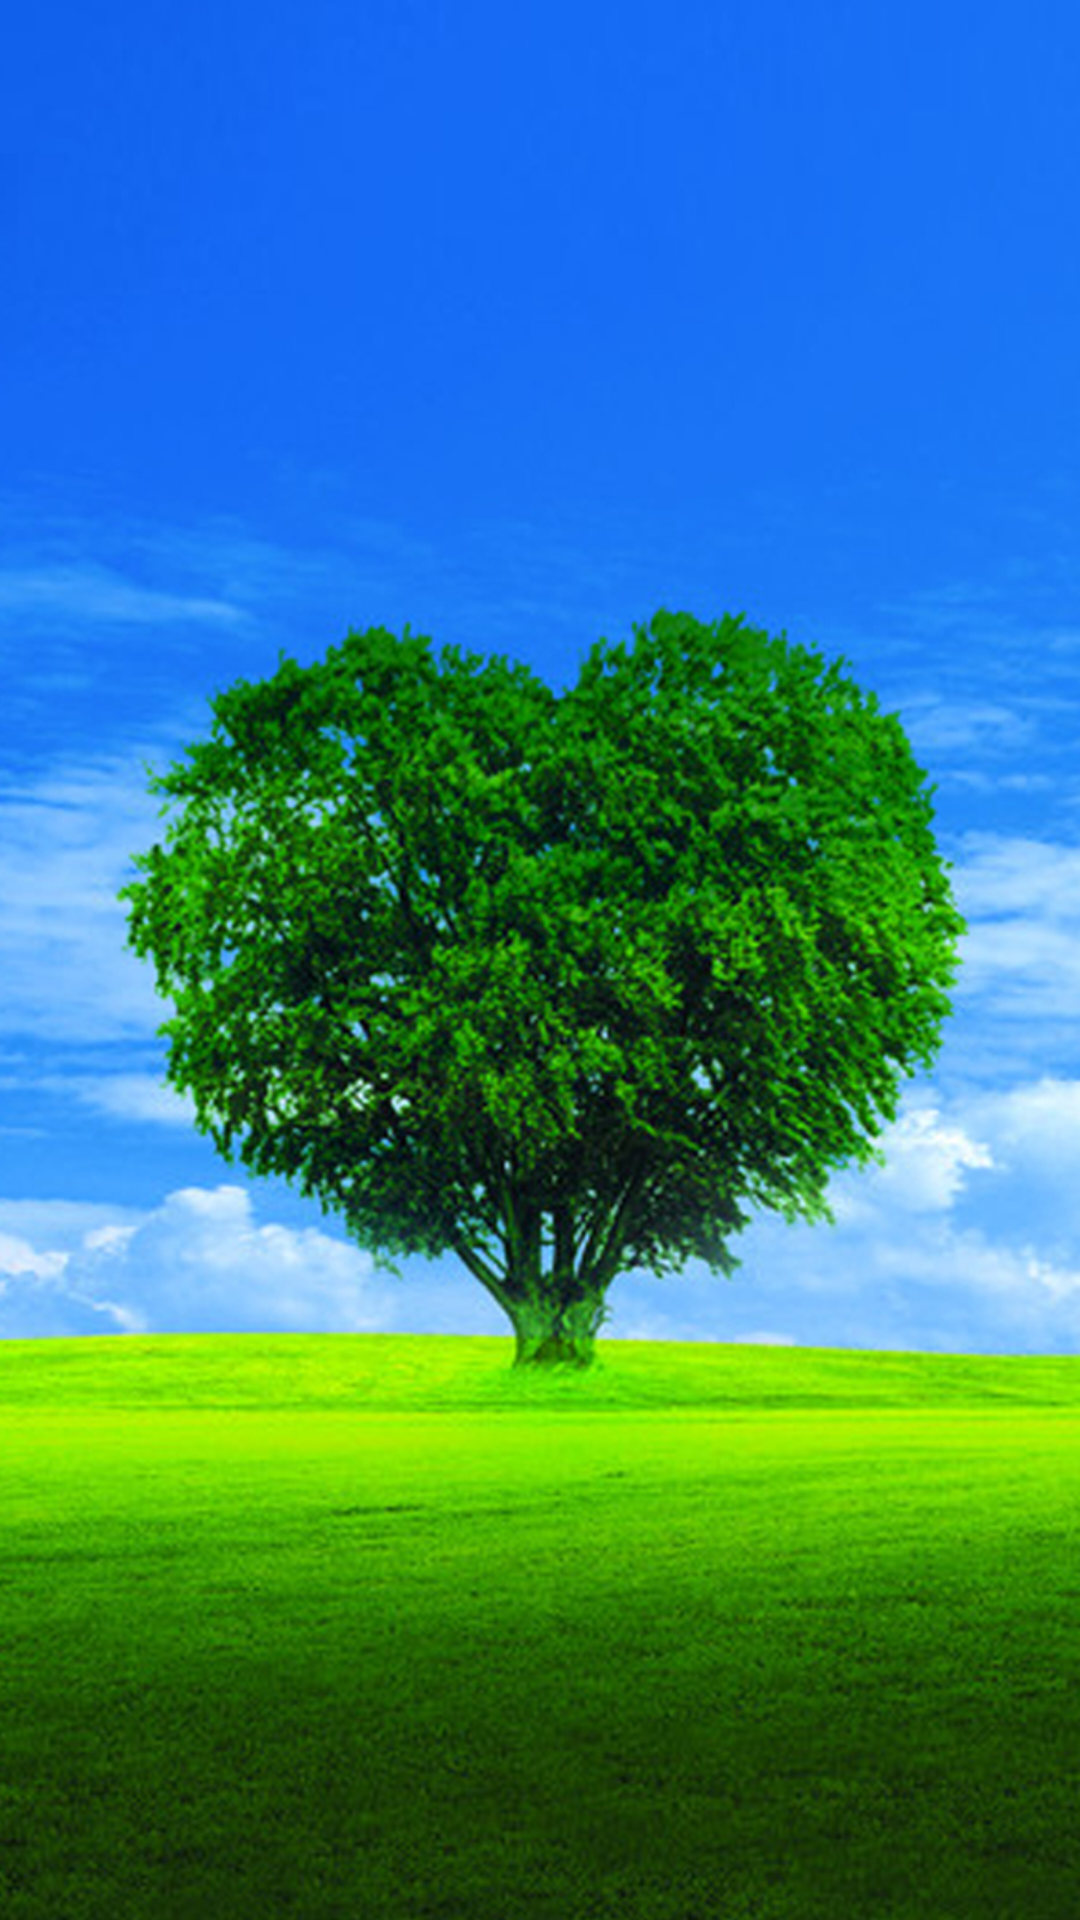

Write the Android layout XML for this screen, with the resource values it uses.
<!-- AndroidManifest.xml: application theme AppTheme -->
<!-- res/layout/activity_start.xml -->
<?xml version="1.0" encoding="utf-8"?>
<LinearLayout
    xmlns:android="http://schemas.android.com/apk/res/android"
    xmlns:app="http://schemas.android.com/apk/res-auto"
    xmlns:tools="http://schemas.android.com/tools"
    android:layout_width="match_parent"
    android:layout_height="match_parent"
    tools:context="com.grass.grass.ui.StartActivity">

    <ImageView
        android:layout_width="match_parent"
        android:layout_height="match_parent"
        android:scaleType="center"
        android:src="@mipmap/grass_start"/>

</LinearLayout>
<!-- resources referenced by this layout -->
<resources>
  <!-- mipmap grass_start: jpg bitmap (mipmap-xhdpi, 549085 bytes) -->
  <style name="AppTheme" parent="Theme.AppCompat.Light.NoActionBar">
  
          <item name="colorPrimaryDark">@color/colorPrimary</item>
          <item name="colorPrimary">@color/colorPrimary</item>
          <item name="colorAccent">@color/colorAccent</item>
          <item name="android:windowIsTranslucent">true</item>
          <item name="android:windowAnimationStyle">@style/activityAnimation</item>
      </style>
  <color name="colorPrimary">#3F51B5</color>
  <color name="colorAccent">#FF4081</color>
  <style name="activityAnimation">
          <item name="android:activityOpenEnterAnimation">@anim/in_from_right</item>
          <item name="android:activityOpenExitAnimation">@anim/out_noanim</item>
          
          <item name="android:activityCloseExitAnimation">@anim/out_to_right</item>
      </style>
</resources>
